Image classification data set "images" (EnzoN7/Image-classification on GitHub). Class labels (9): apricot, avocado, blueberries, cherries, kiwi, peaches, strawberries, watermelons, apples.

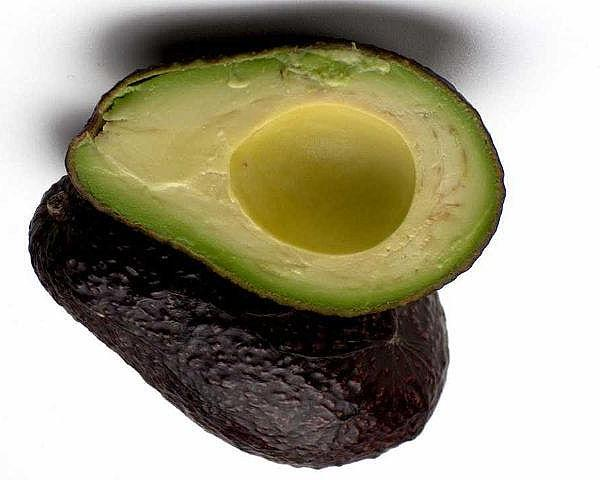
Label: avocado

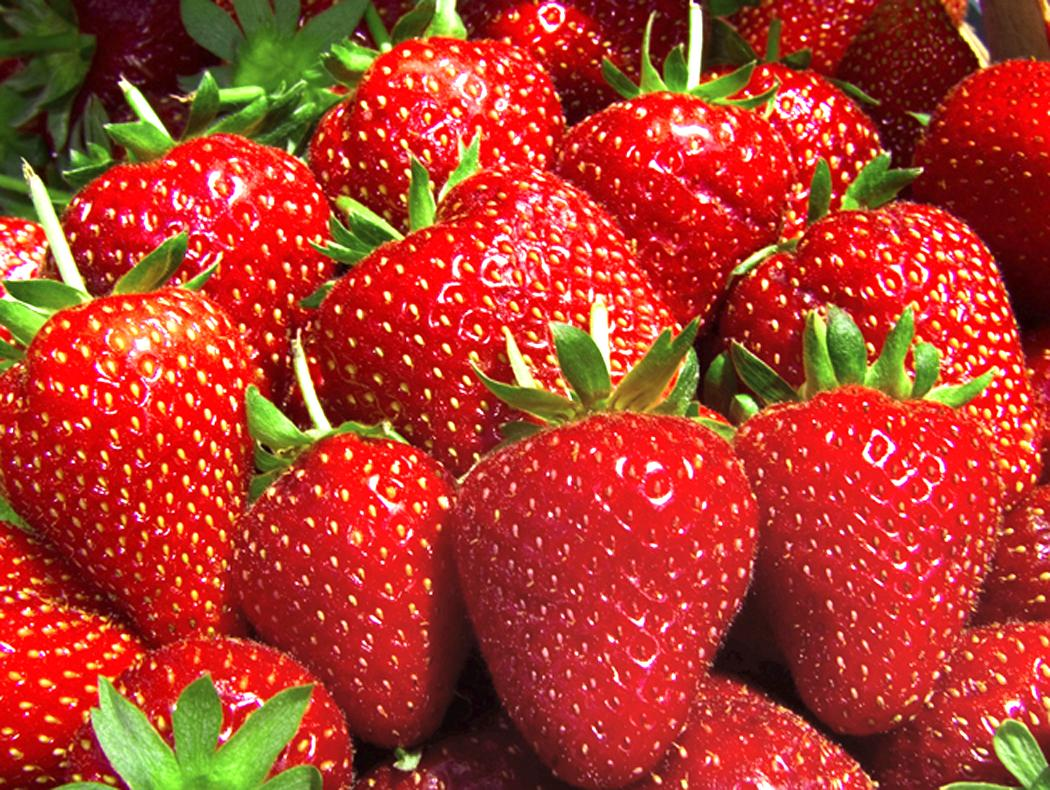
Label: strawberries

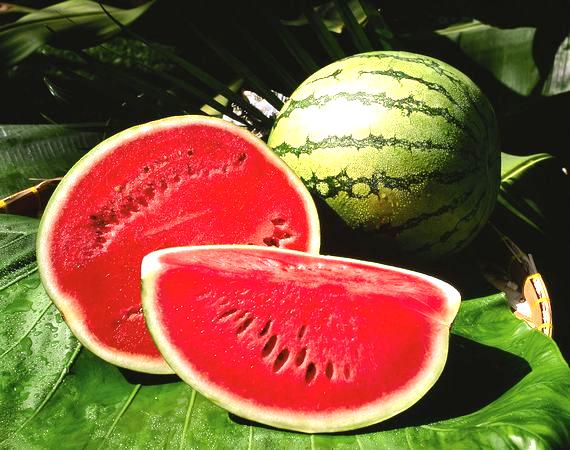
Label: watermelons

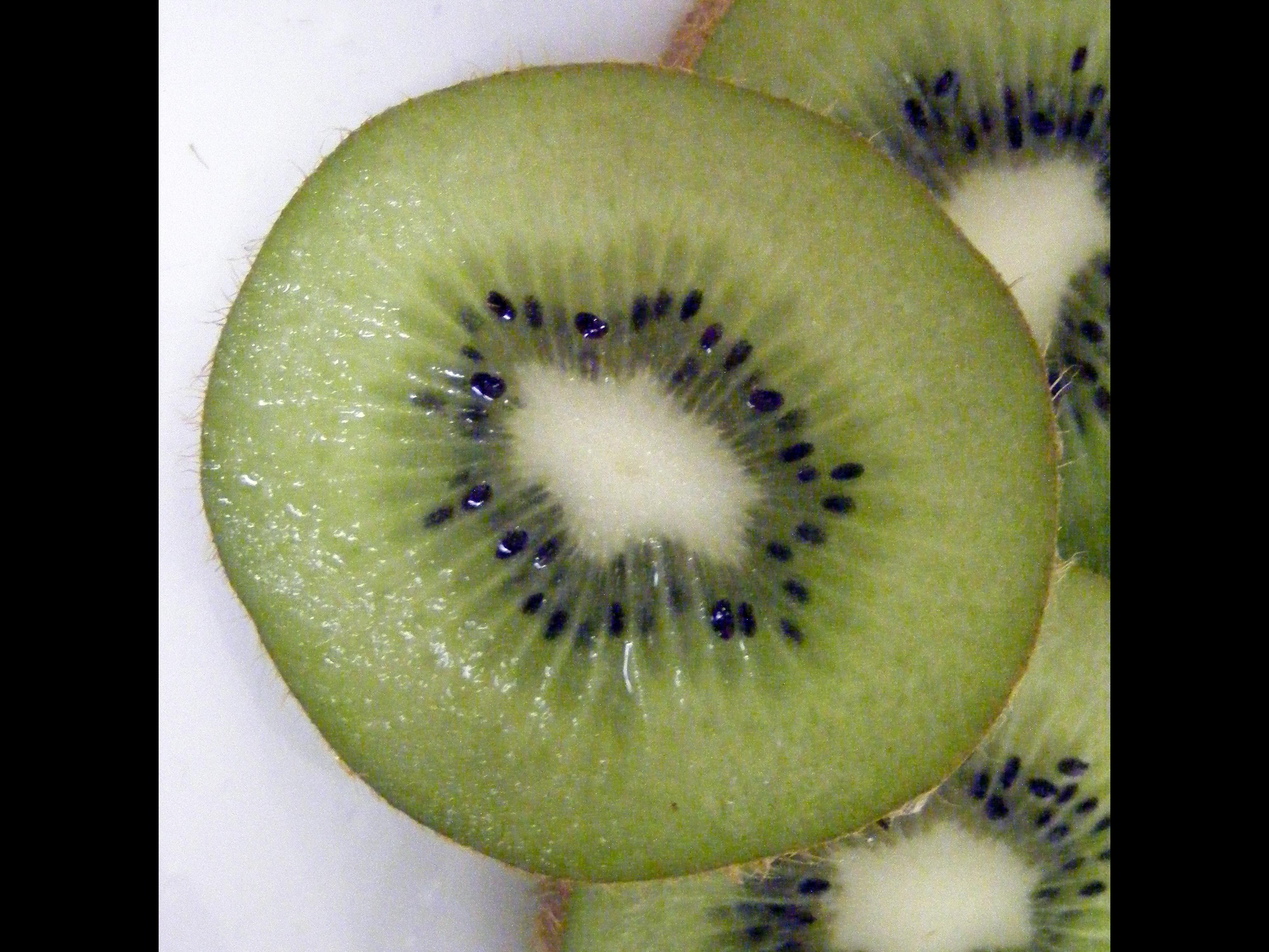
Label: kiwi

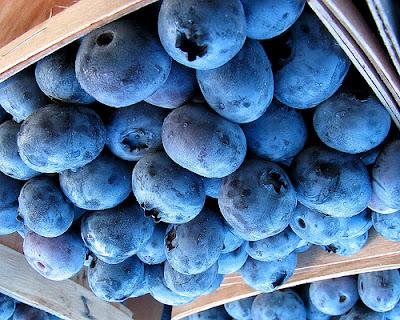
Label: blueberries

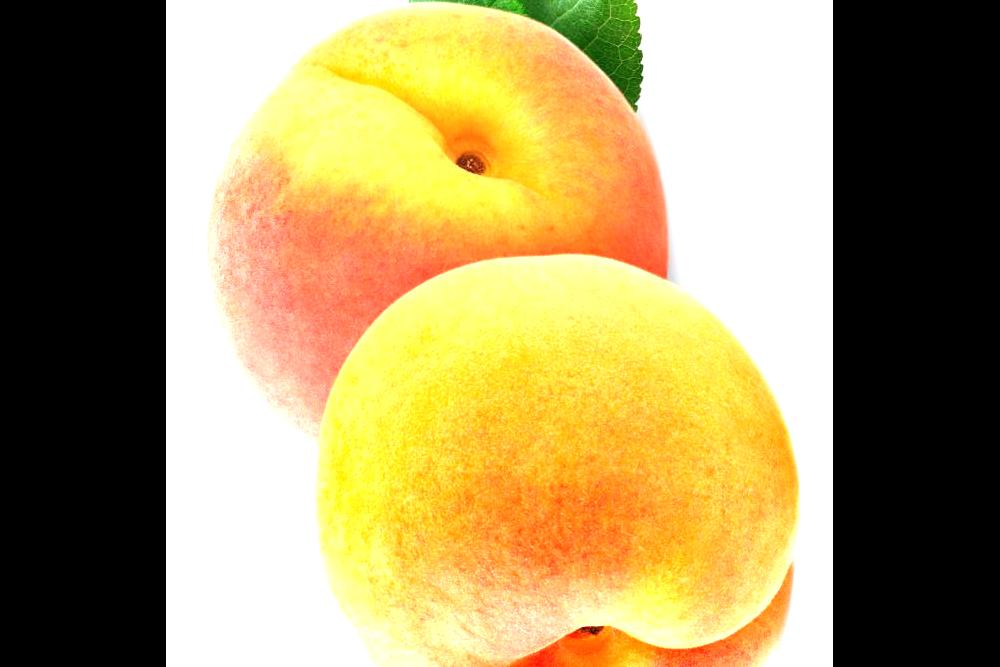
Label: peaches
